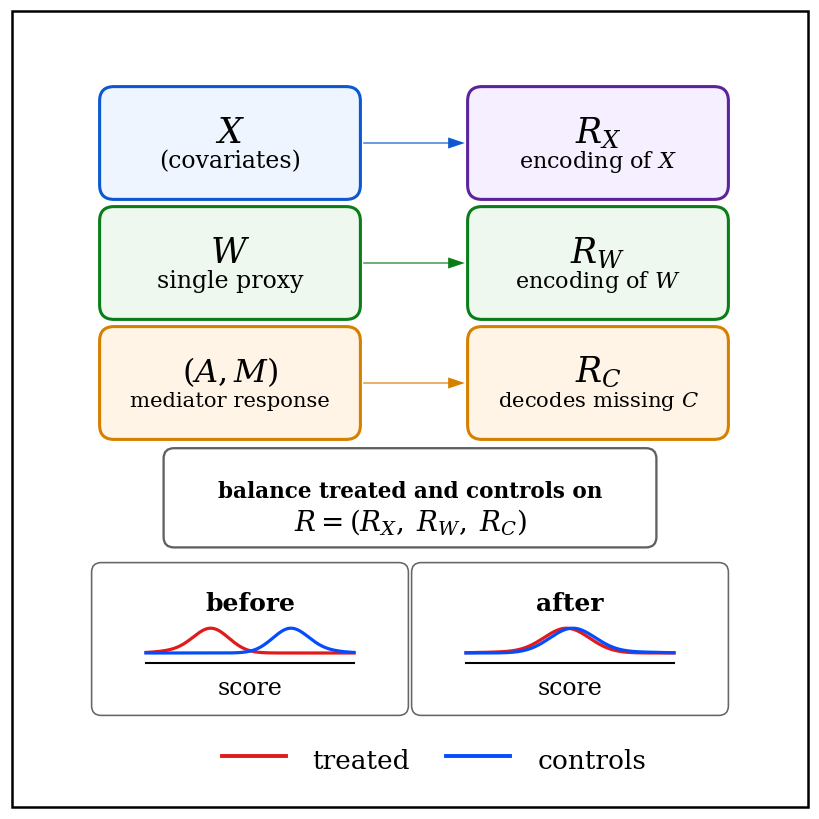

This figure's Python source: (Note: this script raises an exception after producing the figure.)
#!/usr/bin/env python3
"""Create a square CAREER-style front-door proxy balancing illustration."""

from __future__ import annotations

from pathlib import Path

import matplotlib

matplotlib.use("Agg")
import matplotlib.pyplot as plt
import matplotlib.patches as patches
import numpy as np


OUT = Path("/tmp")
PNG = OUT / "single_frontdoor_proxy_balancing_wrap_square_imagegen.png"
PDF = OUT / "single_frontdoor_proxy_balancing_wrap_square_imagegen.pdf"

BLUE = "#0b58d0"
GREEN = "#0b7d18"
PURPLE = "#5b249b"
ORANGE = "#d68000"
RED = "#e21a1a"
CONTROL_BLUE = "#064cff"
GRAY = "#606060"
LIGHT_BLUE = "#eef5ff"
LIGHT_GREEN = "#eef8ef"
LIGHT_PURPLE = "#f5efff"
LIGHT_ORANGE = "#fff4e5"


def rounded_box(ax, xy, w, h, edge, face, lw=2.2, radius=0.018):
    box = patches.FancyBboxPatch(
        xy,
        w,
        h,
        boxstyle=f"round,pad=0.018,rounding_size={radius}",
        linewidth=lw,
        edgecolor=edge,
        facecolor=face,
    )
    ax.add_patch(box)
    return box


def arrow(ax, start, end, color, lw=2.8):
    arr = patches.FancyArrowPatch(
        start,
        end,
        arrowstyle="Simple,tail_width=0.85,head_width=8,head_length=12",
        color=color,
        linewidth=0,
        mutation_scale=1,
    )
    ax.add_patch(arr)


def density_panel(ax, xy, w, h, title, before=True):
    rounded_box(ax, xy, w, h, edge="#666666", face="white", lw=1.15, radius=0.012)
    x0, y0 = xy
    ax.text(x0 + w / 2, y0 + h - 0.033, title, ha="center", va="center", fontsize=18, weight="bold")

    xs = np.linspace(-3.2, 3.2, 380)
    if before:
        y_t = np.exp(-0.5 * ((xs + 1.2) / 0.55) ** 2) + 0.07 * np.exp(-0.5 * ((xs + 2.35) / 0.55) ** 2)
        y_c = np.exp(-0.5 * ((xs - 1.25) / 0.55) ** 2) + 0.07 * np.exp(-0.5 * ((xs - 2.35) / 0.55) ** 2)
        x_t = x0 + 0.05 + (xs + 3.2) / 6.4 * (w - 0.10)
        x_c = x_t
    else:
        y_t = np.exp(-0.5 * ((xs + 0.10) / 0.70) ** 2) + 0.035 * np.exp(-0.5 * ((xs + 1.95) / 0.85) ** 2)
        y_c = np.exp(-0.5 * ((xs - 0.08) / 0.70) ** 2) + 0.035 * np.exp(-0.5 * ((xs - 1.95) / 0.85) ** 2)
        x_t = x0 + 0.05 + (xs + 3.2) / 6.4 * (w - 0.10)
        x_c = x_t

    scale = h * 0.20
    base = y0 + 0.060
    ax.plot(x_t, base + y_t / y_t.max() * scale, color=RED, lw=2.3)
    ax.plot(x_c, base + y_c / y_c.max() * scale, color=CONTROL_BLUE, lw=2.3)
    ax.plot([x0 + 0.05, x0 + w - 0.05], [base - 0.012, base - 0.012], color="black", lw=1.5)
    ax.text(x0 + w / 2, y0 + 0.017, "score", ha="center", va="center", fontsize=17, family="DejaVu Serif")


def main() -> None:
    plt.rcParams.update(
        {
            "font.family": "DejaVu Serif",
            "mathtext.fontset": "dejavuserif",
            "axes.linewidth": 0,
        }
    )

    fig = plt.figure(figsize=(8, 8), dpi=220)
    ax = fig.add_axes([0, 0, 1, 1])
    ax.set_xlim(0, 1)
    ax.set_ylim(0, 1)
    ax.axis("off")
    fig.patch.set_facecolor("white")

    # Outer print boundary echoes the reference image.
    ax.add_patch(patches.Rectangle((0.002, 0.002), 0.996, 0.996, fill=False, edgecolor="black", linewidth=1.8))

    left_x = 0.13
    right_x = 0.59
    box_w = 0.29
    box_h = 0.105
    rows = [0.78, 0.63, 0.48]

    rounded_box(ax, (left_x, rows[0]), box_w, box_h, BLUE, LIGHT_BLUE)
    ax.text(left_x + box_w / 2, rows[0] + 0.066, r"$X$", ha="center", va="center", fontsize=25)
    ax.text(left_x + box_w / 2, rows[0] + 0.030, "(covariates)", ha="center", va="center", fontsize=17)
    rounded_box(ax, (right_x, rows[0]), box_w, box_h, PURPLE, LIGHT_PURPLE)
    ax.text(right_x + box_w / 2, rows[0] + 0.066, r"$R_X$", ha="center", va="center", fontsize=25)
    ax.text(right_x + box_w / 2, rows[0] + 0.030, r"encoding of $X$", ha="center", va="center", fontsize=16)
    arrow(ax, (left_x + box_w + 0.018, rows[0] + box_h / 2), (right_x - 0.018, rows[0] + box_h / 2), BLUE)

    rounded_box(ax, (left_x, rows[1]), box_w, box_h, GREEN, LIGHT_GREEN)
    ax.text(left_x + box_w / 2, rows[1] + 0.066, r"$W$", ha="center", va="center", fontsize=25)
    ax.text(left_x + box_w / 2, rows[1] + 0.030, "single proxy", ha="center", va="center", fontsize=17)
    rounded_box(ax, (right_x, rows[1]), box_w, box_h, GREEN, LIGHT_GREEN)
    ax.text(right_x + box_w / 2, rows[1] + 0.066, r"$R_W$", ha="center", va="center", fontsize=25)
    ax.text(right_x + box_w / 2, rows[1] + 0.030, r"encoding of $W$", ha="center", va="center", fontsize=16)
    arrow(ax, (left_x + box_w + 0.018, rows[1] + box_h / 2), (right_x - 0.018, rows[1] + box_h / 2), GREEN)

    rounded_box(ax, (left_x, rows[2]), box_w, box_h, ORANGE, LIGHT_ORANGE)
    ax.text(left_x + box_w / 2, rows[2] + 0.067, r"$(A,M)$", ha="center", va="center", fontsize=23)
    ax.text(left_x + box_w / 2, rows[2] + 0.031, "mediator response", ha="center", va="center", fontsize=15.2)
    rounded_box(ax, (right_x, rows[2]), box_w, box_h, ORANGE, LIGHT_ORANGE)
    ax.text(right_x + box_w / 2, rows[2] + 0.067, r"$R_C$", ha="center", va="center", fontsize=25)
    ax.text(right_x + box_w / 2, rows[2] + 0.031, r"decodes missing $C$", ha="center", va="center", fontsize=15.2)
    arrow(ax, (left_x + box_w + 0.018, rows[2] + box_h / 2), (right_x - 0.018, rows[2] + box_h / 2), ORANGE)

    rounded_box(ax, (0.21, 0.345), 0.58, 0.088, GRAY, "white", lw=1.65, radius=0.013)
    ax.text(0.50, 0.398, "balance treated and controls on", ha="center", va="center", fontsize=15.5, weight="bold")
    ax.text(0.50, 0.360, r"$R=(R_X,\;R_W,\;R_C)$", ha="center", va="center", fontsize=20)

    density_panel(ax, (0.12, 0.135), 0.36, 0.155, "before", before=True)
    density_panel(ax, (0.52, 0.135), 0.36, 0.155, "after", before=False)

    y_leg = 0.066
    ax.plot([0.265, 0.345], [y_leg, y_leg], color=RED, lw=2.8)
    ax.text(0.378, y_leg - 0.005, "treated", ha="left", va="center", fontsize=19)
    ax.plot([0.545, 0.625], [y_leg, y_leg], color=CONTROL_BLUE, lw=2.8)
    ax.text(0.660, y_leg - 0.005, "controls", ha="left", va="center", fontsize=19)

    fig.savefig(PNG, dpi=220)
    fig.savefig(PDF)
    plt.close(fig)
    print(PNG)
    print(PDF)


if __name__ == "__main__":
    main()
